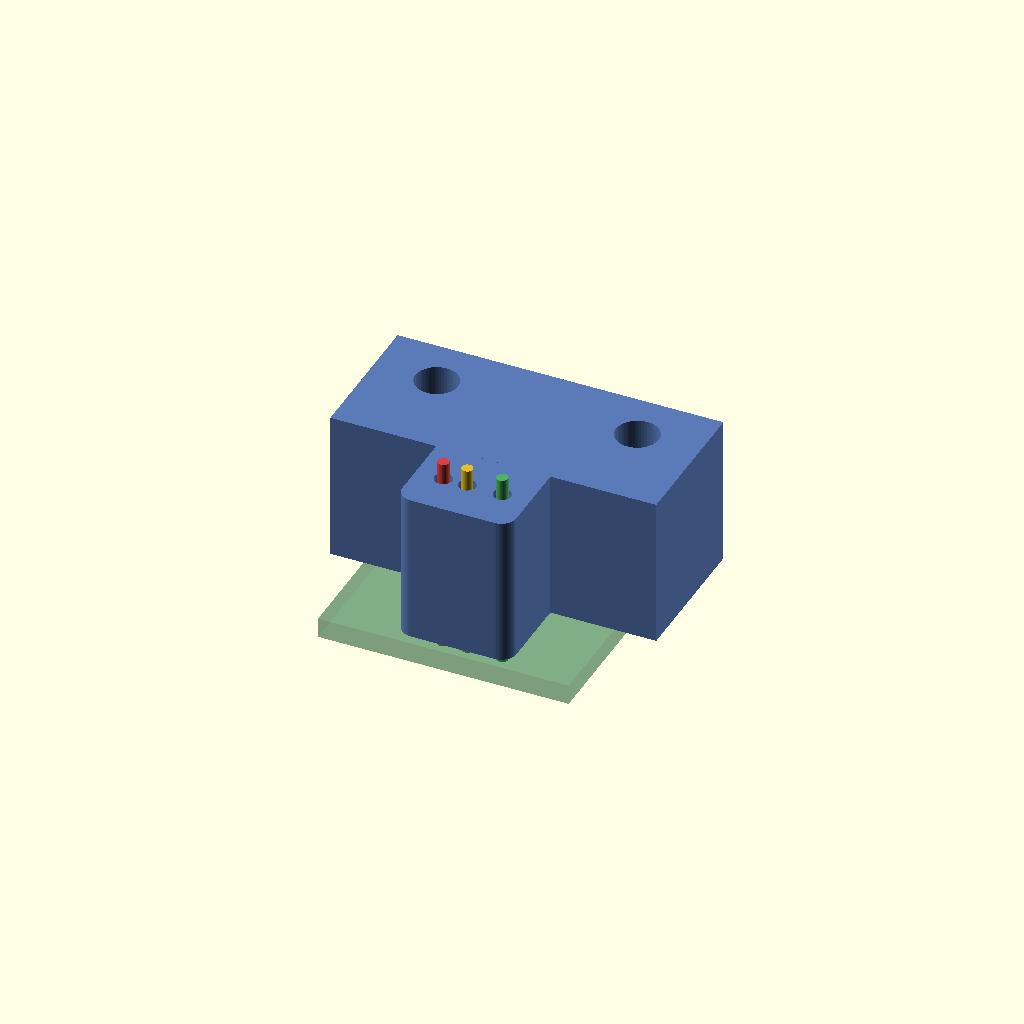
Cell 1: the model at its default parameters.
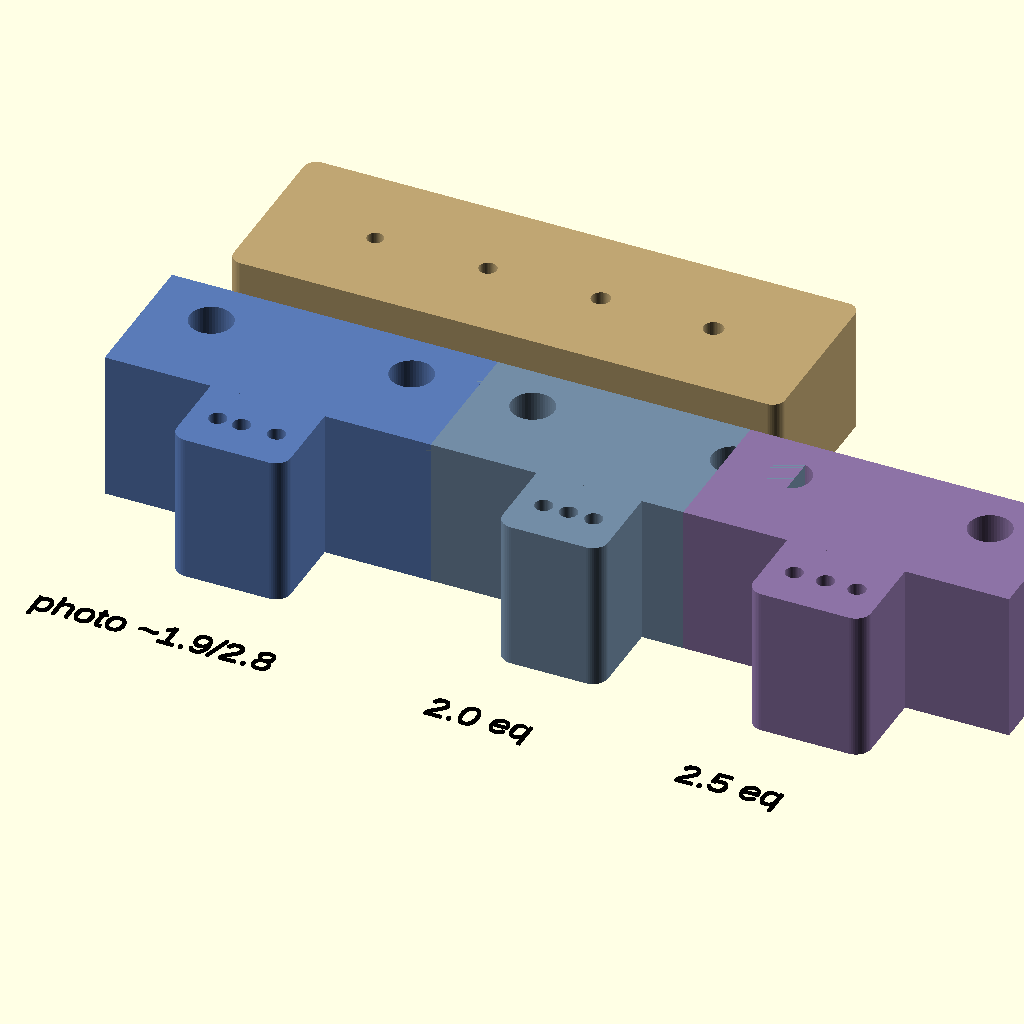
Cell 2: part = "exploded" (everything else at default).
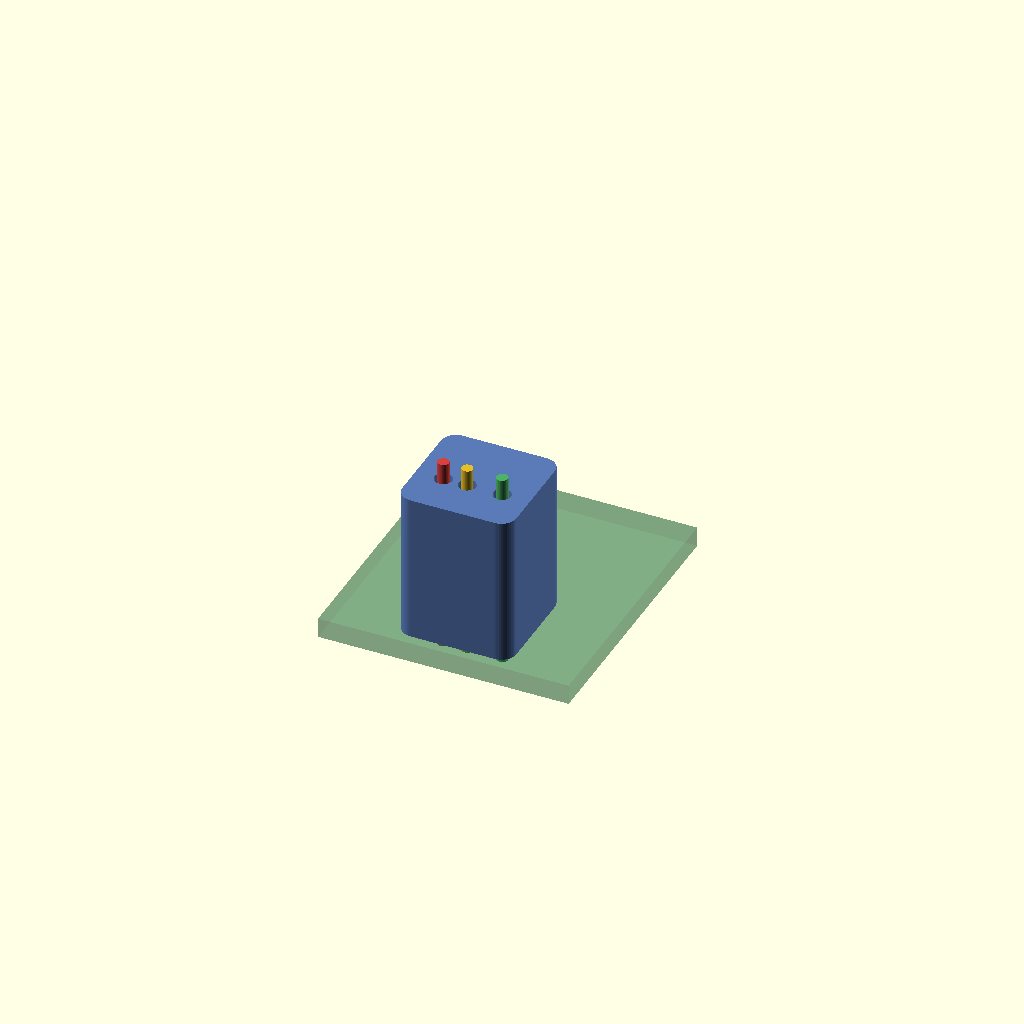
Cell 3 — mount_tab set to false, the other parameters unchanged.
One fixed orthographic camera (rotation 55°, 0°, 25°; colour scheme Cornfield) for every cell.
The OpenSCAD source (hardware/uart-pogo-holder/uart_pogo_holder.scad):
// ============================================================================
// DEBUGUART 3-pin pogo holder — A33_407MB_200916
// Simple one-piece handheld / arm-mount block. Through-bores for R75 sleeves.
//
// PHOTO ESTIMATES (ruler image; approximate — NOT surveyed):
//   Pad order L→R, silkscreen upright: GND, DEBUGUART_RX, DEBUGUART_TX
//   Along-edge center spacings from image ≈ 1.9 mm then 2.8 mm
//     (raw image-plane ~1.93 / ~2.79; rounded — unequal adjacent pitches
//      are suspicious; may be center-pick / perspective error, or real
//      non-grid test points. Do not treat as precise.)
//   Image also showed slight pad-row tilt vs the ruler; that is NOT treated
//     as real PCB skew. Primary models use a STRAIGHT row parallel to the
//     board-edge reference (constant Y).
//   Pad copper Ø ≈ 0.9 mm in image → treat ~1.0 ± 0.2 mm.
//   Edge inset (image-plane) ≈ 5 mm (foreshortened; real likely ~4–7 mm).
//
// FRONT PHOTOS: board on chassis standoffs, densely populated (STM32F407,
// blue Allwinner A33 module, AP6236, JSTs, microSD, micro-USB near edge).
// No underside/component clamp. This is a contact block only.
//
// Socket retention: through-bore; rely on press-fit and/or adhesive at the
// BACK (non-contact) face. No internal shoulder claimed. No metal set
// screws between sockets (short risk).
//
// Export:
//   openscad -D 'part="holder_photo"'   -o stl/holder_photo.stl uart_pogo_holder.scad
//   openscad -D 'part="holder_2_0"'     -o stl/holder_2_0.stl uart_pogo_holder.scad
//   openscad -D 'part="holder_2_5"'     -o stl/holder_2_5.stl uart_pogo_holder.scad
//   openscad -D 'part="bore_coupon"'    -o stl/bore_coupon.stl uart_pogo_holder.scad
//   openscad -D 'part="assembled"' --imgsize=1400,1000 -o renders/assembled.png ...
// ============================================================================

/* [Part] */
part = "assembled"; // [holder_photo, holder_2_0, holder_2_5, bore_coupon, assembled, exploded]

/* [Independent bore coordinates — photo variant]
   Origin: GND bore center in XY.
   +X = along board edge toward RX/TX (photo left→right).
   +Y = toward board interior (away from board edge).
   +Z = out of board (holder sits above pads; tips exit z=0 face).
   All Y equal (straight row). Edit these if calipers disagree.
*/
photo_x = [0.0, 1.9, 4.7];  // ~1.9 then ~2.8 along-edge estimates
photo_y = [0.0, 0.0, 0.0];  // no image-tilt skew baked in

/* [Equal-pitch variants] */
pitch_2_0 = 2.0;
pitch_2_5 = 2.5;

/* [Socket bore] */
// Printed through-bore for R75-class sleeve. Confirm with bore_coupon.
r75_hole = 1.40; // [1.20:0.05:1.70]
// Vendor sleeve OD ~1.32 (reference only)
r75_od_ref = 1.32;

/* [Body] */
body_h = 12.0;          // along pin axis (thickness of block)
wall_xy = 2.2;          // plastic around outermost bores
body_y_front = 3.5;     // material toward board edge from pad row (Y-)
body_y_back  = 5.5;     // material toward interior / fingers (Y+)
// Rear mount tab (M3), clear of bores and wire exits
mount_tab = true;
mount_hole = 3.4;       // M3 clearance
mount_spacing = 16.0;
mount_tab_t = 4.0;
mount_setback = 7.5;    // tab center behind pad row (+Y)

/* [Coupon] */
coupon_holes = [1.30, 1.40, 1.50, 1.60];

/* [Print] */
$fn = 48;
eps = 0.05;

labels = ["GND", "RX", "TX"];

// ---------------------------------------------------------------------------
function equal_xs(pitch) = [0, pitch, 2*pitch];
function equal_ys(pitch) = [0, 0, 0];

module round_box(x, y, z, r=1.0) {
    hull() for (ix=[r, x-r]) for (iy=[r, y-r])
        translate([ix, iy, 0]) cylinder(r=r, h=z);
}

module holder(xs, ys, tag="") {
    // Body extents from bore coordinates
    xmin = min(xs) - wall_xy;
    xmax = max(xs) + wall_xy;
    ymin = min(ys) - body_y_front;
    ymax = max(ys) + body_y_back;
    len = xmax - xmin;
    wid = ymax - ymin;

    difference() {
        union() {
            translate([xmin, ymin, 0])
                round_box(len, wid, body_h, 1.2);
            if (mount_tab) {
                // Rear tab: overlaps body in Y and Z so union is clean
                mid_x = (min(xs) + max(xs)) / 2;
                tab_w = mount_spacing + 10;
                translate([mid_x - tab_w/2, ymax - 2.0, 0])
                    cube([tab_w, mount_setback + 4.0, body_h]);
            }
        }
        // Through-bores (normal to board / tip face z=0). Full height.
        for (i = [0:2]) {
            translate([xs[i], ys[i], -eps])
                cylinder(d=r75_hole, h=body_h + 2*eps);
        }
        // Mount holes — only through the rear tab, never through probe zone
        if (mount_tab) {
            mid_x = (min(xs) + max(xs)) / 2;
            for (s = [-1, 1]) {
                translate([mid_x + s*mount_spacing/2,
                           ymax + mount_setback - 2.0,
                           -eps])
                    cylinder(d=mount_hole, h=body_h + 2*eps);
            }
        }
        // Mark GND/RX/TX with sharpie after print (L→R). No engraved marks
        // (keeps the mesh manifold).
    }
}

module bore_coupon() {
    holes = coupon_holes;
    spacing = 9;
    plate_w = spacing * len(holes) + 8;
    plate_d = 14;
    plate_h = 10;
    difference() {
        translate([-plate_w/2, -plate_d/2, 0])
            round_box(plate_w, plate_d, plate_h, 1.0);
        for (i = [0:len(holes)-1]) {
            x = -((len(holes)-1)/2)*spacing + i*spacing;
            translate([x, 0, -eps])
                cylinder(d=holes[i], h=plate_h + 2*eps);
            // L→R holes = 1.30, 1.40, 1.50, 1.60 mm. Mark with sharpie if needed.
        }
    }
}

// ---------------------------------------------------------------------------
// Previews
// ---------------------------------------------------------------------------
module assembled_preview() {
    // Photo-estimate holder over a ghost PCB edge
    color([0.35, 0.48, 0.72])
        holder(photo_x, photo_y);
    // Sleeve / probe ghosts (through-bores)
    for (i = [0:2]) {
        col = i==0 ? [0.85,0.25,0.25] : (i==1 ? [0.9,0.75,0.15] : [0.3,0.7,0.4]);
        color(col)
            translate([photo_x[i], photo_y[i], -2.5])
                cylinder(d=0.9, h=body_h + 4);
    }
    // PCB ghost — edge at y = -body_y_front - small margin visually
    color([0.15, 0.45, 0.25, 0.35])
        translate([-8, -body_y_front - 0.8, -1.6])
            cube([20, 22, 1.6]);
    // Pad ghosts on PCB
    for (i = [0:2]) {
        color([0.85, 0.65, 0.2])
            translate([photo_x[i], photo_y[i], -1.6])
                cylinder(d=1.0, h=0.12);
    }
}

module exploded_preview() {
    color([0.35, 0.48, 0.72])
        translate([-18, 0, 0]) holder(photo_x, photo_y);
    color([0.45, 0.55, 0.65])
        translate([8, 0, 0]) holder(equal_xs(pitch_2_0), equal_ys(pitch_2_0));
    color([0.55, 0.45, 0.65])
        translate([28, 0, 0]) holder(equal_xs(pitch_2_5), equal_ys(pitch_2_5));
    color([0.75, 0.65, 0.45])
        translate([-5, 28, 0]) bore_coupon();
    color("black")
        translate([-18, -12, 0]) linear_extrude(0.2)
            text("photo ~1.9/2.8", size=2.2, halign="center");
    color("black")
        translate([8, -12, 0]) linear_extrude(0.2)
            text("2.0 eq", size=2.2, halign="center");
    color("black")
        translate([28, -12, 0]) linear_extrude(0.2)
            text("2.5 eq", size=2.2, halign="center");
    color("black")
        translate([-5, 18, 0]) linear_extrude(0.2)
            text("bore coupon", size=2.2, halign="center");
}

// ---------------------------------------------------------------------------
if      (part == "holder_photo") holder(photo_x, photo_y);
else if (part == "holder_2_0")  holder(equal_xs(pitch_2_0), equal_ys(pitch_2_0));
else if (part == "holder_2_5")  holder(equal_xs(pitch_2_5), equal_ys(pitch_2_5));
else if (part == "bore_coupon") bore_coupon();
else if (part == "assembled")   assembled_preview();
else if (part == "exploded")    exploded_preview();
else holder(photo_x, photo_y);
Customizer parameters (derived from the source; name, type, default, range or options):
part: string, default "assembled", options "holder_photo", "holder_2_0", "holder_2_5", "bore_coupon", "assembled", "exploded"
photo_x: vector, default [0, 1.9, 4.7]
photo_y: vector, default [0, 0, 0]
pitch_2_0: number, default 2
pitch_2_5: number, default 2.5
r75_hole: number, default 1.4, range 1.2 to 1.7, step 0.05
r75_od_ref: number, default 1.32
body_h: number, default 12
wall_xy: number, default 2.2
body_y_front: number, default 3.5
body_y_back: number, default 5.5
mount_tab: bool, default true
mount_hole: number, default 3.4
mount_spacing: number, default 16
mount_tab_t: number, default 4
mount_setback: number, default 7.5
coupon_holes: vector, default [1.3, 1.4, 1.5, 1.6]
eps: number, default 0.05
